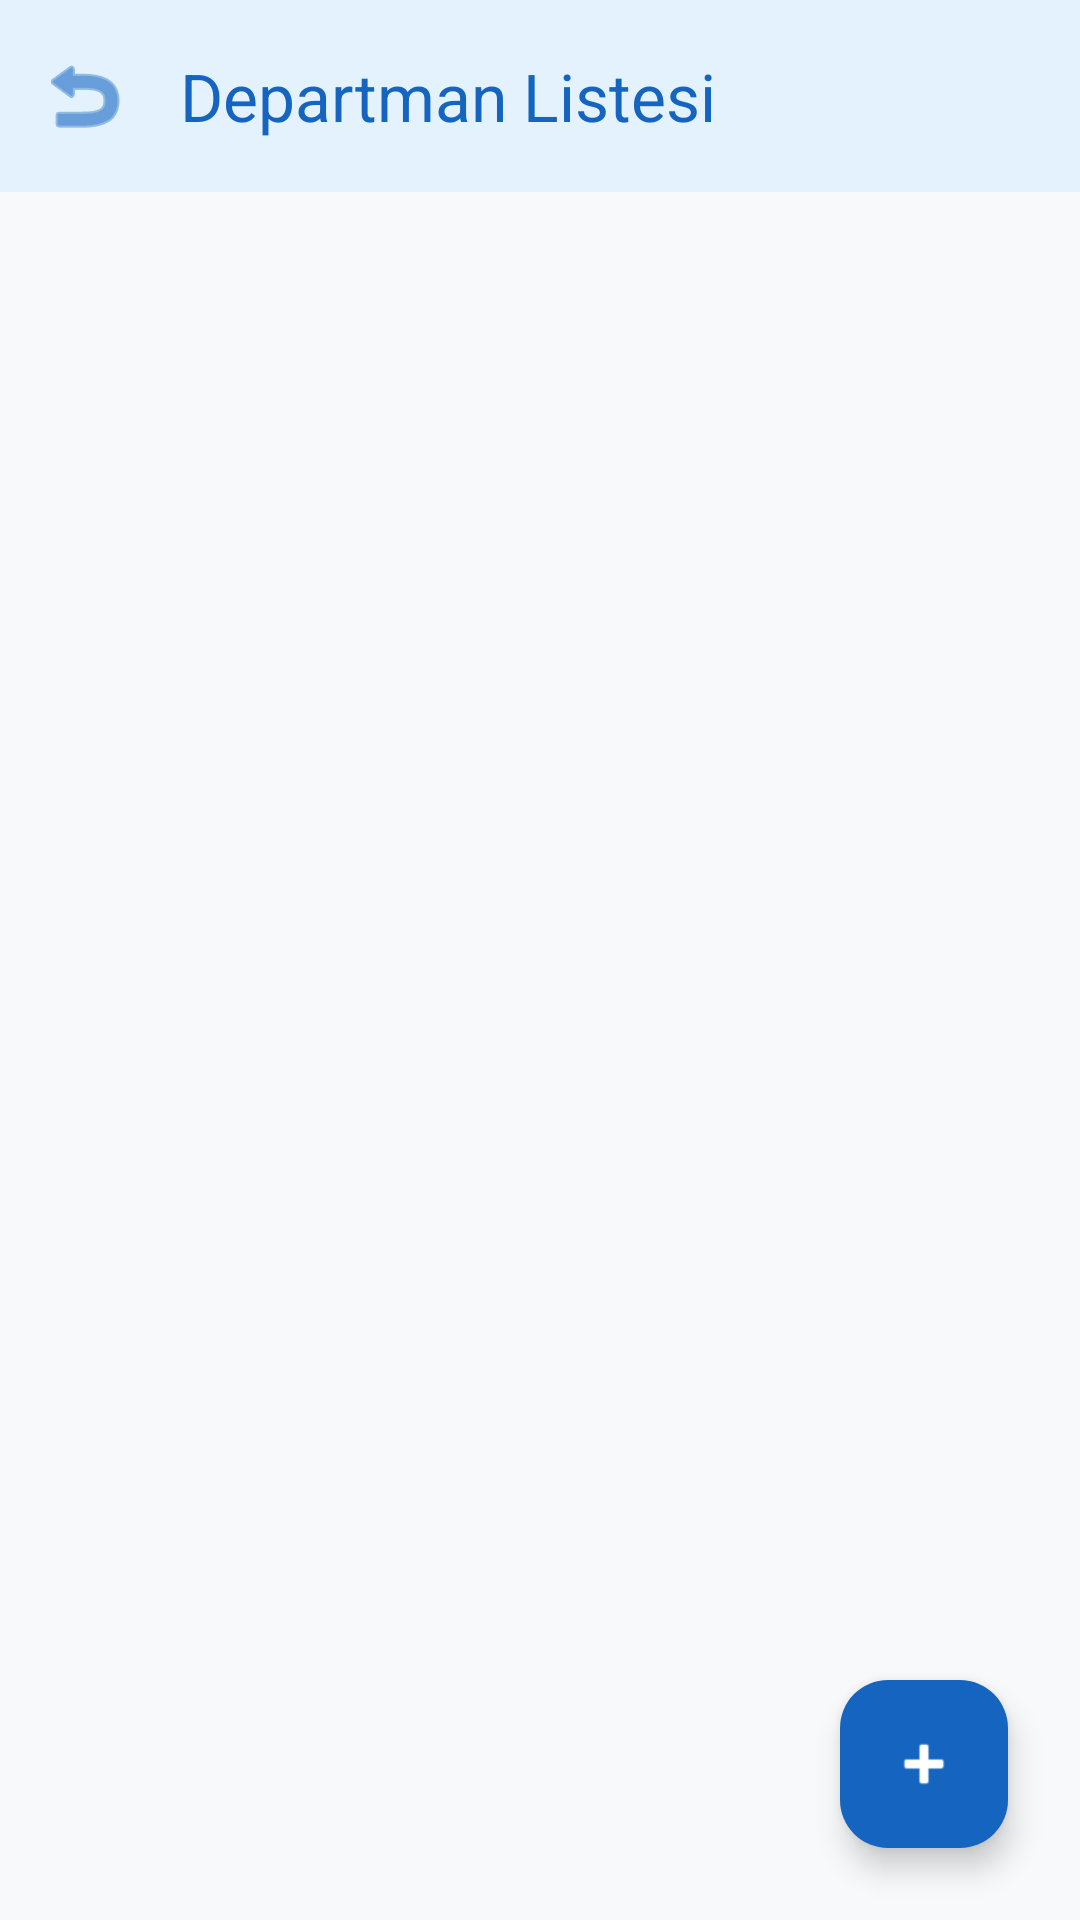

Produce the Android XML layout that renders to this screen, including the resource entries it uses.
<!-- AndroidManifest.xml: application theme Theme.ZiyaretciKayitSistemi -->
<!-- res/layout/fragment_department_list.xml -->
<?xml version="1.0" encoding="utf-8"?>
<androidx.constraintlayout.widget.ConstraintLayout xmlns:android="http://schemas.android.com/apk/res/android"
    xmlns:app="http://schemas.android.com/apk/res-auto"
    xmlns:tools="http://schemas.android.com/tools"
    android:layout_width="match_parent"
    android:layout_height="match_parent"
    android:background="#F8F9FA"
    android:fitsSystemWindows="true">

    <com.google.android.material.appbar.MaterialToolbar
        android:id="@+id/toolbarDepartmentList"
        android:layout_width="match_parent"
        android:layout_height="wrap_content"
        android:background="#E3F2FD"
        app:title="Departman Listesi"
        app:titleTextColor="#1565C0"
        app:navigationIcon="@android:drawable/ic_menu_revert"
        app:navigationIconTint="#1565C0"
        app:layout_constraintTop_toTopOf="parent"/>

    <androidx.recyclerview.widget.RecyclerView
        android:id="@+id/rvDepartments"
        android:layout_width="match_parent"
        android:layout_height="0dp"
        android:clipToPadding="false"
        android:paddingTop="8dp"
        android:paddingBottom="80dp"
        app:layout_constraintTop_toBottomOf="@+id/toolbarDepartmentList"
        app:layout_constraintBottom_toBottomOf="parent"
        tools:listitem="@layout/item_department"/>

    <com.google.android.material.floatingactionbutton.FloatingActionButton
        android:id="@+id/fabAddDepartment"
        android:layout_width="wrap_content"
        android:layout_height="wrap_content"
        android:layout_margin="24dp"
        android:src="@android:drawable/ic_input_add"
        app:tint="@android:color/white"
        android:backgroundTint="#1565C0"
        app:layout_constraintBottom_toBottomOf="parent"
        app:layout_constraintEnd_toEndOf="parent"/>

</androidx.constraintlayout.widget.ConstraintLayout>
<!-- res/layout/item_department.xml (included above) -->
<?xml version="1.0" encoding="utf-8"?>
<com.google.android.material.card.MaterialCardView
    xmlns:android="http://schemas.android.com/apk/res/android"
    xmlns:app="http://schemas.android.com/apk/res-auto"
    android:layout_width="match_parent"
    android:layout_height="wrap_content"
    android:layout_marginHorizontal="16dp"
    android:layout_marginVertical="8dp"
    app:cardCornerRadius="12dp"
    app:cardElevation="2dp"
    app:strokeColor="#E3F2FD"
    app:strokeWidth="1dp"
    app:cardBackgroundColor="#FFFFFF">

    <androidx.constraintlayout.widget.ConstraintLayout
        android:layout_width="match_parent"
        android:layout_height="match_parent"
        android:padding="16dp">

        <ImageView
            android:id="@+id/ivDepartmentIcon"
            android:layout_width="32dp"
            android:layout_height="32dp"
            android:src="@android:drawable/ic_menu_agenda"
            app:tint="#1565C0"
            app:layout_constraintStart_toStartOf="parent"
            app:layout_constraintTop_toTopOf="parent"
            app:layout_constraintBottom_toBottomOf="parent"/>

        <TextView
            android:id="@+id/tvDepartmentName"
            android:layout_width="0dp"
            android:layout_height="wrap_content"
            android:layout_marginStart="16dp"
            android:text="İnsan Kaynakları"
            android:textColor="#212529"
            android:textSize="16sp"
            android:textStyle="bold"
            app:layout_constraintStart_toEndOf="@+id/ivDepartmentIcon"
            app:layout_constraintTop_toTopOf="parent"
            app:layout_constraintBottom_toBottomOf="parent"
            app:layout_constraintEnd_toEndOf="parent"/>

        <ImageButton
            android:id="@+id/btnDeleteDepartment"
            android:layout_width="40dp"
            android:layout_height="40dp"
            android:background="?attr/selectableItemBackgroundBorderless"
            android:src="@android:drawable/ic_menu_delete"
            app:tint="#D32F2F"
            app:layout_constraintEnd_toEndOf="parent"
            app:layout_constraintTop_toTopOf="parent"
            app:layout_constraintBottom_toBottomOf="parent" />

    </androidx.constraintlayout.widget.ConstraintLayout>
</com.google.android.material.card.MaterialCardView>
<!-- resources referenced by this layout -->
<resources>
  <style name="Theme.ZiyaretciKayitSistemi" parent="Base.Theme.ZiyaretciKayitSistemi" />
  <style name="Base.Theme.ZiyaretciKayitSistemi" parent="Theme.Material3.DayNight.NoActionBar">
          <item name="android:statusBarColor">#E3F2FD</item>
  
          <item name="android:windowLightStatusBar">true</item>
  
          <item name="colorPrimaryContainer">@color/blue</item>
          <item name="colorSecondaryContainer">@color/ligth_blue</item>
      </style>
  <color name="blue">#0D6EFD</color>
  <color name="ligth_blue">#E6F0FF</color>
</resources>
